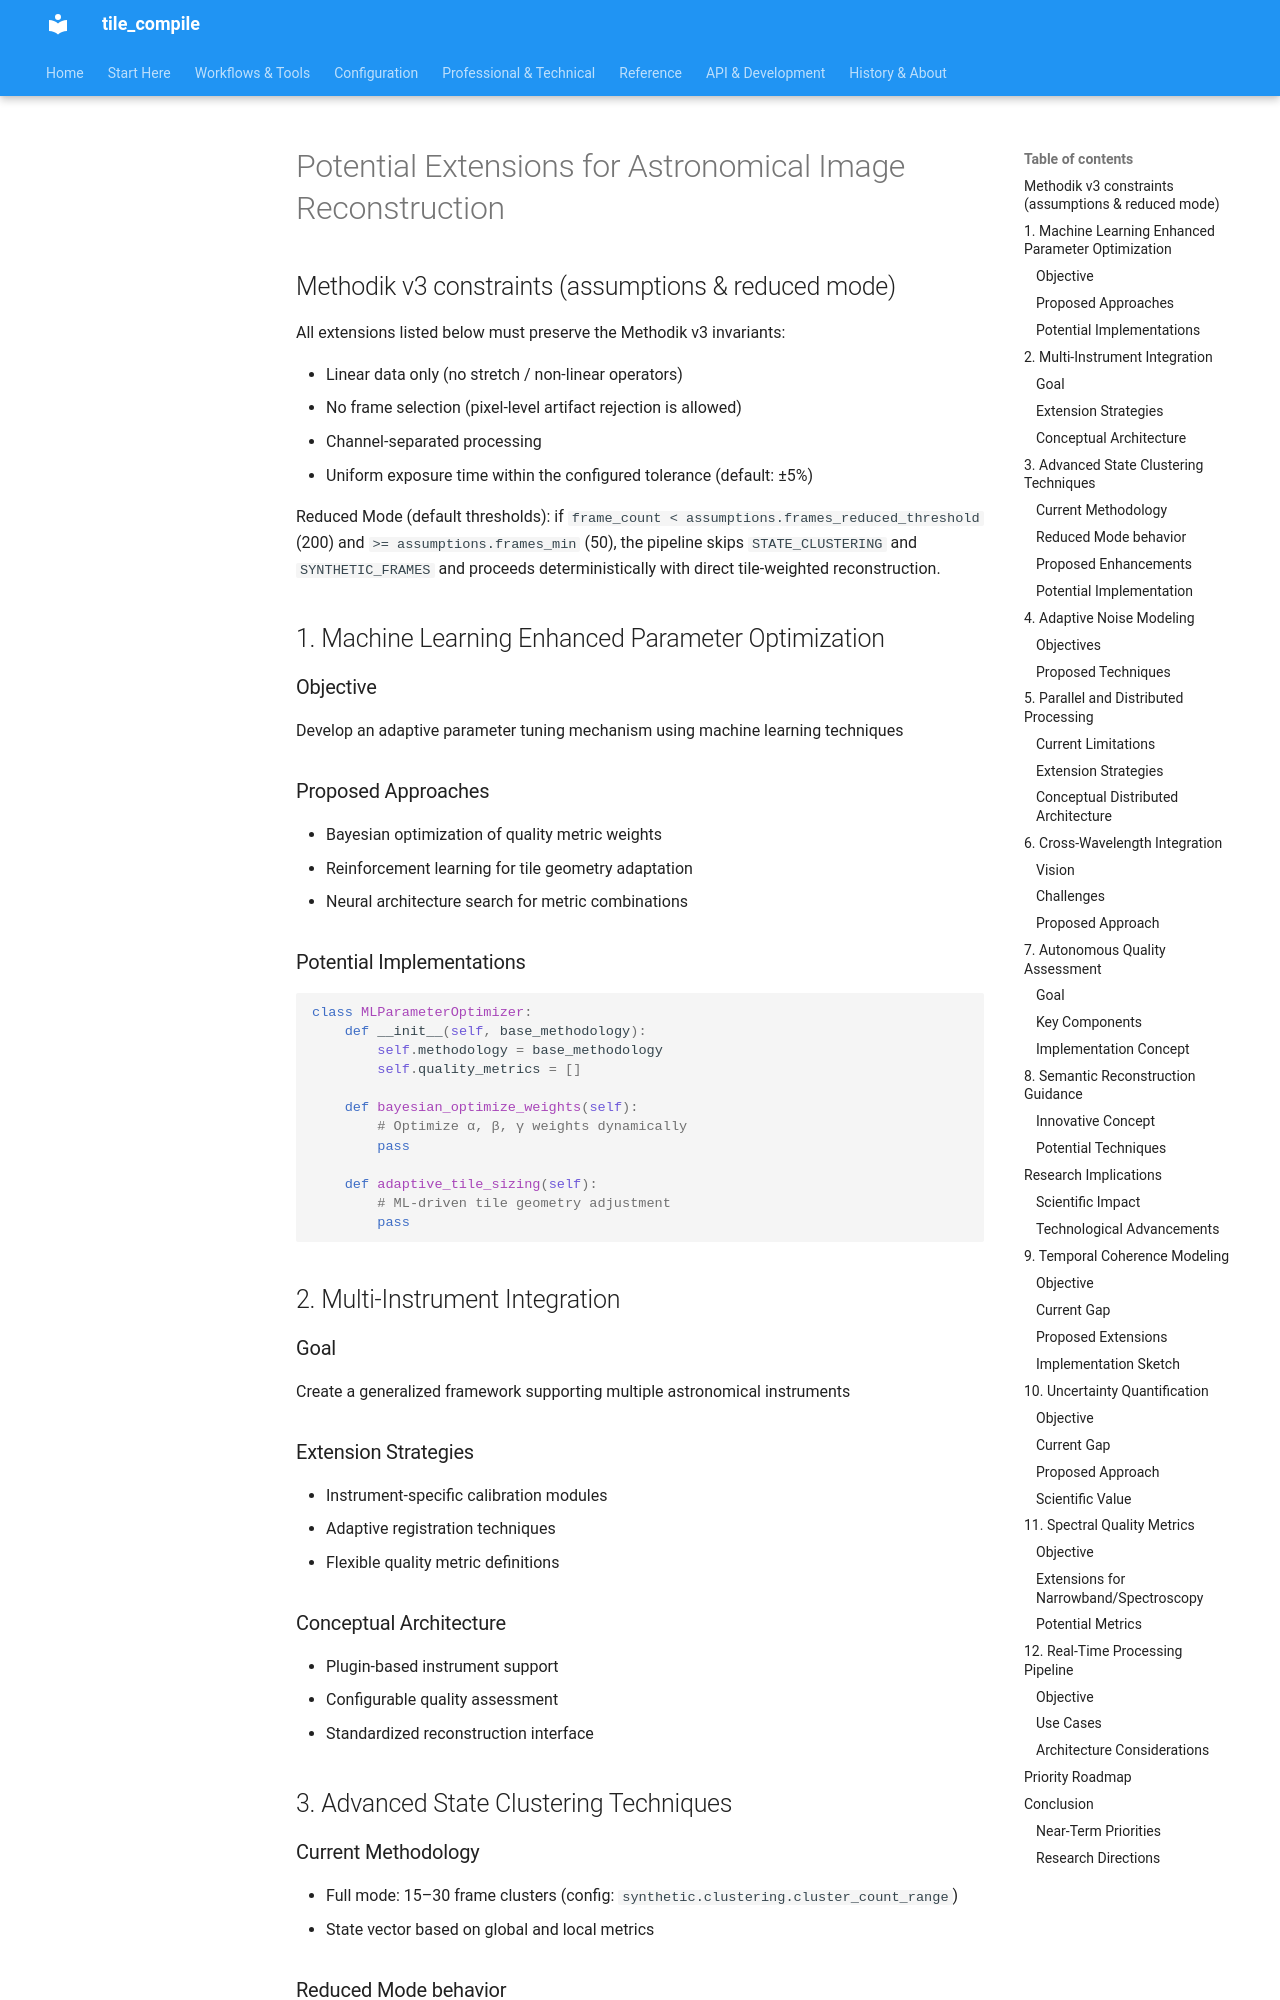

repository: jeamy/tile_compile · page: attic/specs_and_extensions/astronomical_reconstruction_extensions/index.html · generator: mkdocs

# Potential Extensions for Astronomical Image Reconstruction

## Methodik v3 constraints (assumptions & reduced mode)

All extensions listed below must preserve the Methodik v3 invariants:

- Linear data only (no stretch / non-linear operators)
- No frame selection (pixel-level artifact rejection is allowed)
- Channel-separated processing
- Uniform exposure time within the configured tolerance (default: ±5%)

Reduced Mode (default thresholds): if `frame_count < assumptions.frames_reduced_threshold` (200) and `>= assumptions.frames_min` (50), the pipeline skips `STATE_CLUSTERING` and `SYNTHETIC_FRAMES` and proceeds deterministically with direct tile-weighted reconstruction.

## 1. Machine Learning Enhanced Parameter Optimization

### Objective
Develop an adaptive parameter tuning mechanism using machine learning techniques

### Proposed Approaches
- Bayesian optimization of quality metric weights
- Reinforcement learning for tile geometry adaptation
- Neural architecture search for metric combinations

### Potential Implementations
```python
class MLParameterOptimizer:
    def __init__(self, base_methodology):
        self.methodology = base_methodology
        self.quality_metrics = []
    
    def bayesian_optimize_weights(self):
        # Optimize α, β, γ weights dynamically
        pass
    
    def adaptive_tile_sizing(self):
        # ML-driven tile geometry adjustment
        pass
```

## 2. Multi-Instrument Integration

### Goal
Create a generalized framework supporting multiple astronomical instruments

### Extension Strategies
- Instrument-specific calibration modules
- Adaptive registration techniques
- Flexible quality metric definitions

### Conceptual Architecture
- Plugin-based instrument support
- Configurable quality assessment
- Standardized reconstruction interface
